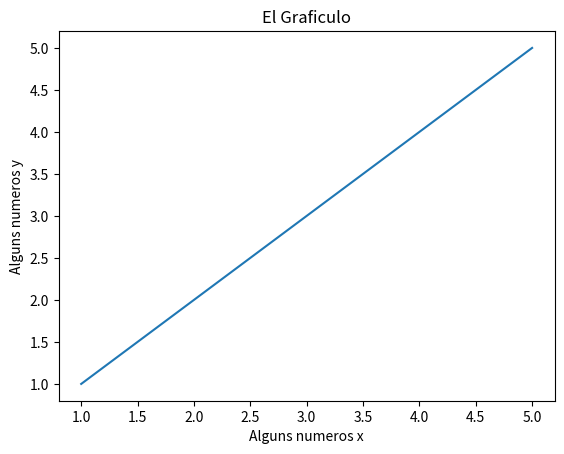

The matplotlib source for this figure:
import matplotlib.pyplot as plt #Como fazer graficos 

a=(1,2,3,4,5)
b=(1,2,3,4,5,)

plt.plot(a,b)


#legendas 
plt.ylabel(u'Alguns numeros y') #u(utf) tem que colocar pra não dar erro nas palavras
plt.xlabel(u'Alguns numeros x')
plt.title("El Graficulo")



plt.show() #sempre colocar por último

